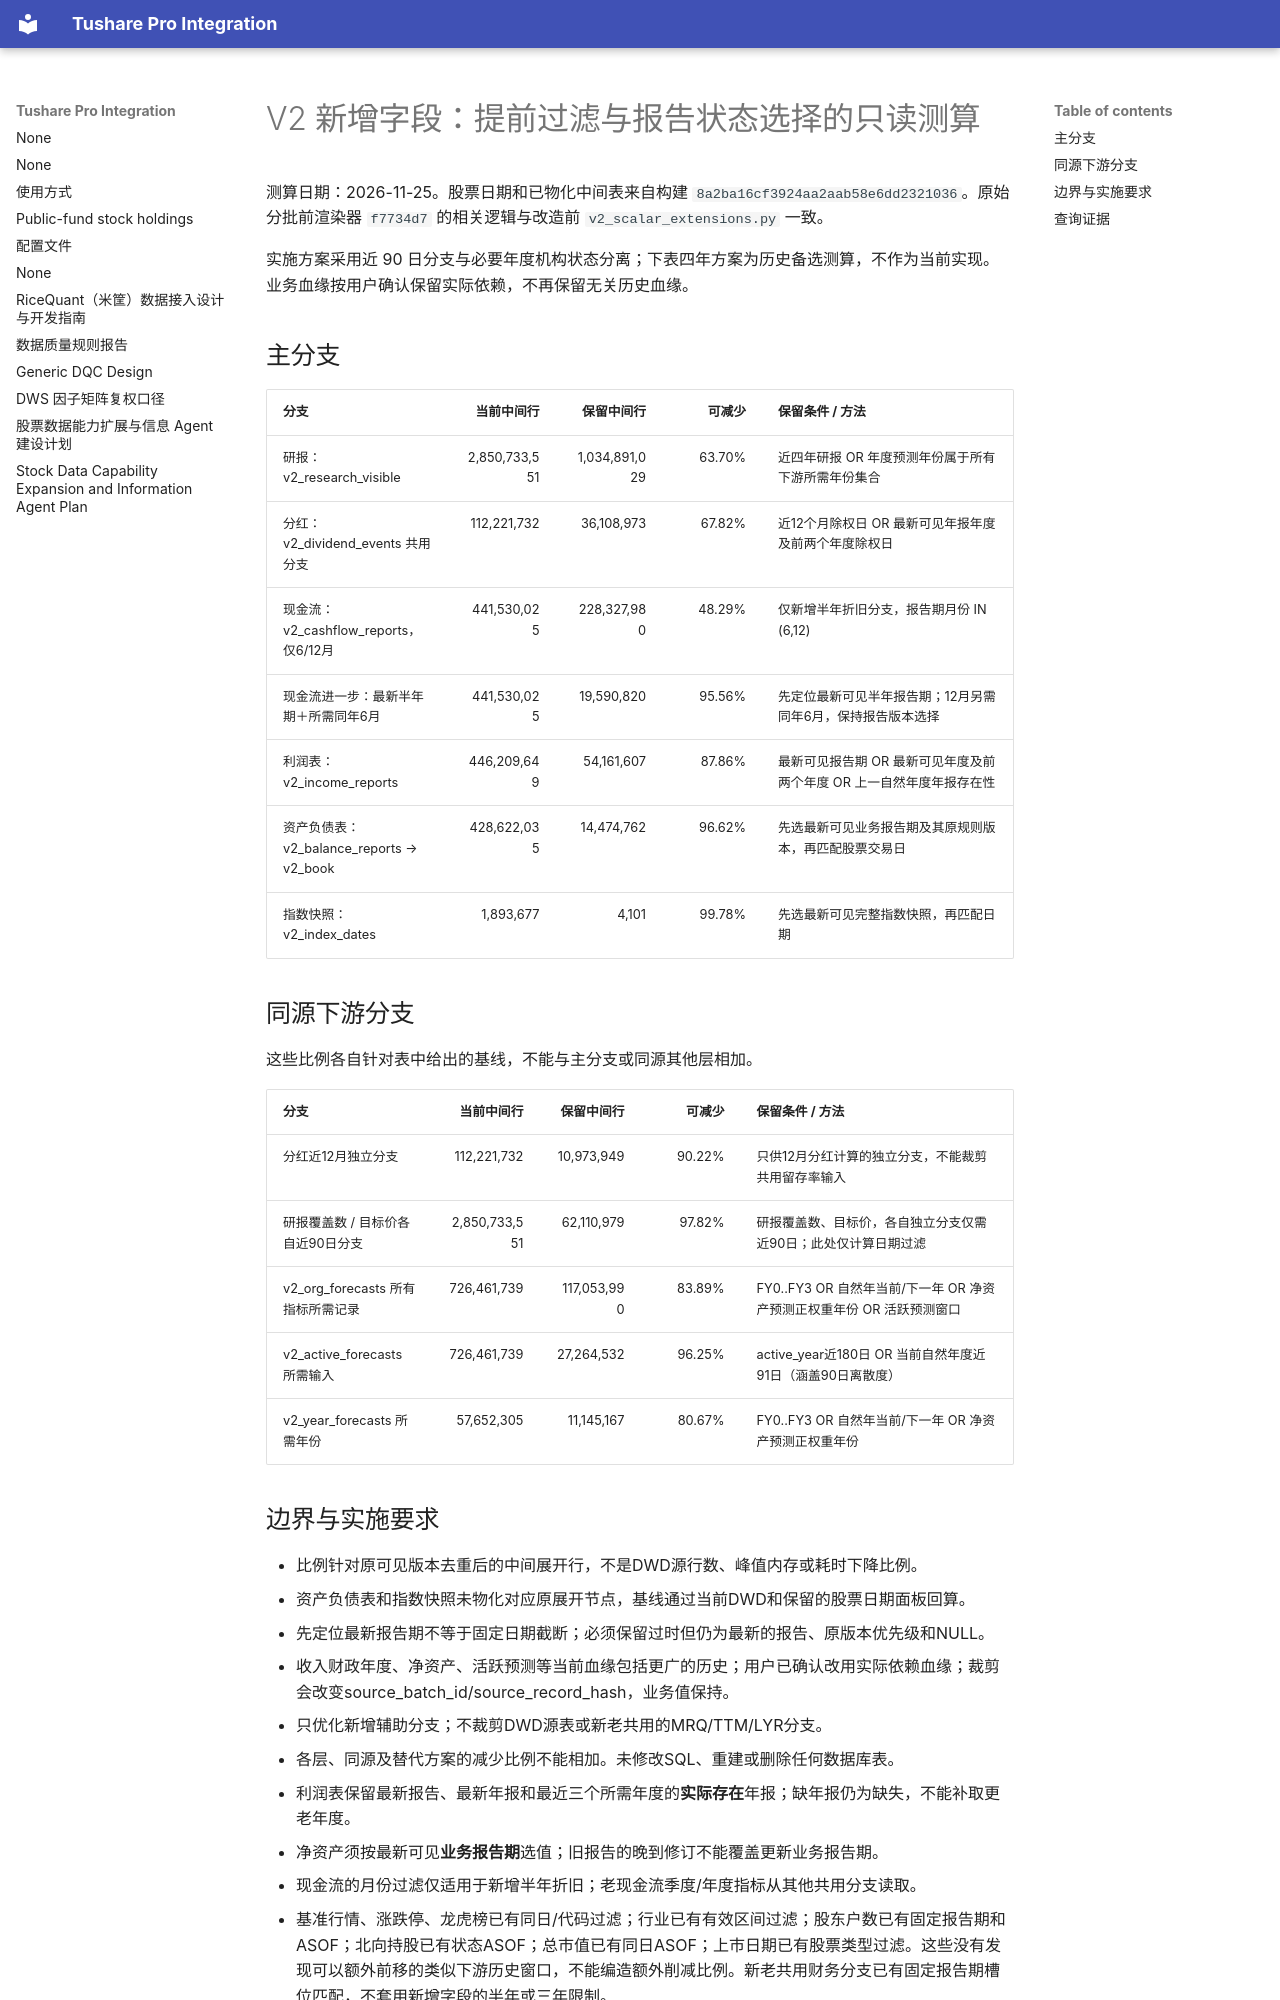

repository: cool-colo/tushare-integration · page: reports/v2_early_filter_estimates_20261125/index.html · generator: mkdocs

# V2 新增字段：提前过滤与报告状态选择的只读测算

测算日期：2026-11-25。股票日期和已物化中间表来自构建 `8a2ba16cf3924aa2aab58e6dd2321036`。原始分批前渲染器 `f7734d7` 的相关逻辑与改造前 `v2_scalar_extensions.py` 一致。

实施方案采用近 90 日分支与必要年度机构状态分离；下表四年方案为历史备选测算，不作为当前实现。业务血缘按用户确认保留实际依赖，不再保留无关历史血缘。

## 主分支

| 分支 | 当前中间行 | 保留中间行 | 可减少 | 保留条件 / 方法 |
|---|---:|---:|---:|---|
| 研报：v2_research_visible | 2,850,733,551 | 1,034,891,029 | 63.70% | 近四年研报 OR 年度预测年份属于所有下游所需年份集合 |
| 分红：v2_dividend_events 共用分支 | 112,221,732 | 36,108,973 | 67.82% | 近12个月除权日 OR 最新可见年报年度及前两个年度除权日 |
| 现金流：v2_cashflow_reports，仅6/12月 | 441,530,025 | 228,327,980 | 48.29% | 仅新增半年折旧分支，报告期月份 IN (6,12) |
| 现金流进一步：最新半年期＋所需同年6月 | 441,530,025 | 19,590,820 | 95.56% | 先定位最新可见半年报告期；12月另需同年6月，保持报告版本选择 |
| 利润表：v2_income_reports | 446,209,649 | 54,161,607 | 87.86% | 最新可见报告期 OR 最新可见年度及前两个年度 OR 上一自然年度年报存在性 |
| 资产负债表：v2_balance_reports → v2_book | 428,622,035 | 14,474,762 | 96.62% | 先选最新可见业务报告期及其原规则版本，再匹配股票交易日 |
| 指数快照：v2_index_dates | 1,893,677 | 4,101 | 99.78% | 先选最新可见完整指数快照，再匹配日期 |

## 同源下游分支

这些比例各自针对表中给出的基线，不能与主分支或同源其他层相加。

| 分支 | 当前中间行 | 保留中间行 | 可减少 | 保留条件 / 方法 |
|---|---:|---:|---:|---|
| 分红近12月独立分支 | 112,221,732 | 10,973,949 | 90.22% | 只供12月分红计算的独立分支，不能裁剪共用留存率输入 |
| 研报覆盖数 / 目标价各自近90日分支 | 2,850,733,551 | 62,110,979 | 97.82% | 研报覆盖数、目标价，各自独立分支仅需近90日；此处仅计算日期过滤 |
| v2_org_forecasts 所有指标所需记录 | 726,461,739 | 117,053,990 | 83.89% | FY0..FY3 OR 自然年当前/下一年 OR 净资产预测正权重年份 OR 活跃预测窗口 |
| v2_active_forecasts 所需输入 | 726,461,739 | 27,264,532 | 96.25% | active_year近180日 OR 当前自然年度近91日（涵盖90日离散度） |
| v2_year_forecasts 所需年份 | 57,652,305 | 11,145,167 | 80.67% | FY0..FY3 OR 自然年当前/下一年 OR 净资产预测正权重年份 |
